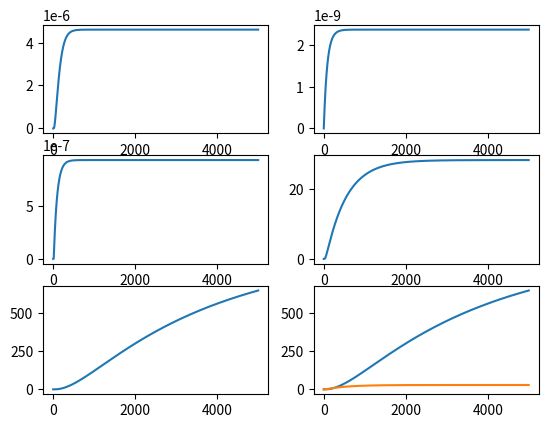

The script that saved this image:
import scipy
import numpy as np
from scipy.integrate import odeint
import matplotlib.pyplot as plt


def arabinoseInsideFunction(A_in, V_e, A_ex, E_mRNA, K_e, V_fgh, FGH_mRNA, K_fgh, Mu, Gamma_ain):
    return V_e * A_ex * E_mRNA / (K_e + A_ex) + V_fgh * A_ex * FGH_mRNA / (K_fgh + A_ex) - (Mu + Gamma_ain) * A_in


def araEmRNADynamicsFunction(E_mRNA, Alpha_e, V_me, A_in, K_me, Mu, Gamma_e):
    return Alpha_e + V_me * (A_in ** 3) / (K_me ** 3 + A_in ** 3) - (Mu + Gamma_e) * E_mRNA


def araFGHmRNADynamicsFunction(FGH_mRNA, Alpha_fgh, V_mfgh, A_in, K_mfgh, Mu, Gamma_fgh):
    return Alpha_fgh + V_mfgh * (A_in ** 3) / (K_mfgh ** 3 + A_in ** 3) - (Mu + Gamma_fgh) * FGH_mRNA


def mRNAFunction(M, D, k_m, A_in, K_1, K, d_m, d_large, MazF, K_t):
    return D * k_m * (1 + K_1 * (A_in)) / (K + K_1 * (A_in)) - d_m * M

def mazfFunction(b_2, M, MazF, d_c):
    return b_2 * M - d_c * MazF


def mazeFunction(b_1, M, a_T, MazF, MazE, d_a):
    return b_1 * M - a_T * MazF * MazE - d_a * MazE


def mazefFunction(a_T, MazE, MazF, d_c, MazEF, d_a2):
    return a_T * MazE * MazF - d_c * MazEF - d_a2 * MazEF


def totalModel(y, t, parameters):
    A_in, E_mRNA, FGH_mRNA, M, MazF = y
    V_e, A_ex, K_e, V_fgh, K_fgh, Mu, Gamma_ain, \
    Alpha_e, V_me, K_me, Gamma_e, \
    Alpha_fgh, V_mfgh, K_mfgh, Gamma_fgh, \
    D, k_m, K_1, K, d_m, d_large, K_t, \
    b_2, a_T, d_c, d_a2, b_1, d_a \
        = parameters
    _ain = arabinoseInsideFunction(A_in, V_e, A_ex, E_mRNA, K_e, V_fgh, FGH_mRNA, K_fgh, Mu, Gamma_ain)
    _emRNA = araEmRNADynamicsFunction(E_mRNA, Alpha_e, V_me, A_in, K_me, Mu, Gamma_e)
    _fghmRNA = araFGHmRNADynamicsFunction(FGH_mRNA, Alpha_fgh, V_mfgh, A_in, K_mfgh, Mu, Gamma_fgh)
    _mRNA = mRNAFunction(M, D, k_m, A_in, K_1, K, d_m, d_large, MazF, K_t)
    # _maze = mazeFunction(b_1, M, a_T, MazF, MazE, d_a)
    _mazf = mazfFunction(b_2, M, MazF, d_c)
    # _mazef = mazefFunction(a_T, MazE, MazF, d_c, MazEF, d_a2)
    return np.array([_ain, _emRNA, _fghmRNA, _mRNA, _mazf])








if '__main__':
    V_e = 48
    A_ex = 1E-7

    K_e = 1.4E-4
    V_fgh = 4.8
    K_fgh = 6E-6
    Mu = 5.78E-4
    Gamma_ain = 0.0155
    Alpha_e = 2.83E-11
    V_me = 4.28E-9
    K_me = 1.06E-4
    Gamma_e = 0.011552
    Alpha_fgh = 7.55E-11
    V_mfgh = 1.1266E-8
    K_mfgh = 1E-9
    Gamma_fgh = 0.0115
    D = 2
    k_m = 0.03  # it is 0.18/min=0.03/s
    K_1 = 2.52E10
    K = 7200
    d_m = 0.002
    d_large = 0.198
    K_t = 15
    b_2 = 0.009
    a_T = 0.0365
    d_c = 0.00028
    d_a2 = 0.000231
    b_1 = 0.122
    d_a = 0.00231
    A_in = 0
    E_mRNA = 0
    FGH_mRNA = 0
    M = 0.00416634
    MazF = 0.1335502
    parameters = [
        V_e, A_ex, K_e, V_fgh, K_fgh, Mu, Gamma_ain,
        Alpha_e, V_me, K_me, Gamma_e,
        Alpha_fgh, V_mfgh, K_mfgh, Gamma_fgh,
        D, k_m, K_1, K, d_m, d_large, K_t,
        b_2, a_T, d_c, d_a2, b_1, d_a]
    time = np.arange(0, 5000, 1)


    solve = odeint(totalModel, [A_in, E_mRNA, FGH_mRNA, M, MazF], time, (parameters,), atol=1e-7, rtol=1e-11, full_output=1)
    A_in, E_mRNA, FGH_mRNA, M, MazF = solve[0][:, 0], solve[0][:, 1], solve[0][:, 2], solve[0][:, 3], \
                                                   solve[0][:, 4]
    # M_1 = M.reshape(3000,1)
    print(M)
    '''
    print(time)
    print(A_in)
    A_in_1=A_in.reshape(1000,1)
    print(A_in_1)
    '''
    # print(MazF)
    # print(M)

    with open("withoutef_A_in.txt","w") as f:
        for i in A_in:
            f.write(str(i))
            f.write('\n')
    with open("withoutef_M.txt","w") as f:
        for i in M:
            f.write(str(i))
            f.write('\n')
    with open("withoutef.txt","w") as f:
        for i in MazF:
            f.write(str(i))
            f.write('\n')


    plt.subplot(3, 2, 1)
    plt.plot(time, A_in)
    plt.subplot(3, 2, 2)
    plt.plot(time, E_mRNA)
    plt.subplot(3, 2, 3)
    plt.plot(time, FGH_mRNA)
    plt.subplot(3, 2, 4)
    plt.plot(time, M)
    plt.subplot(3, 2, 5)
    plt.plot(time, MazF)
    plt.subplot(3, 2, 6)
    plt.plot(time, MazF, M)

    plt.show()
    print(2)
